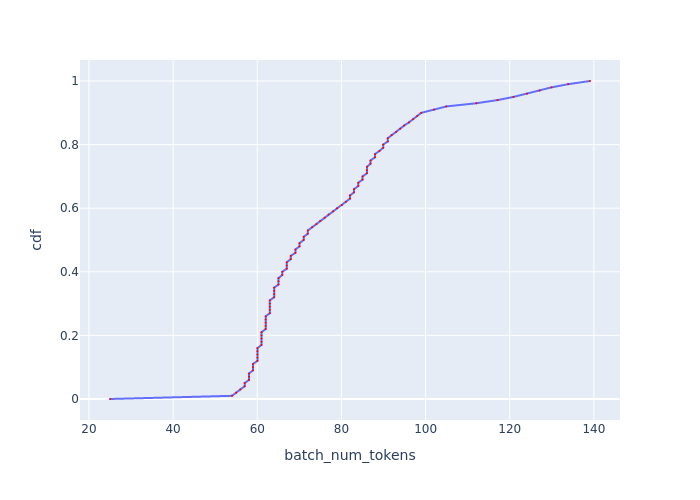

Source data for this figure (header and first rows):
, cdf, batch_num_tokens
0, 0.0, 25
1, 0.01, 54
2, 0.02, 54.98
3, 0.03, 55.98
4, 0.04, 57
5, 0.05, 57
6, 0.06, 58.03
7, 0.07, 58.03
8, 0.08, 58.03
9, 0.09, 58.97
10, 0.1, 58.97
11, 0.11, 58.97
12, 0.12, 60.04
13, 0.13, 60.04
14, 0.14, 60.04
15, 0.15, 60.04
16, 0.16, 60.04
17, 0.17, 61.01
18, 0.18, 61.01
19, 0.19, 61.01
20, 0.2, 61.01
21, 0.21, 61.01
22, 0.22, 61.99
23, 0.23, 61.99
24, 0.24, 61.99
25, 0.25, 61.99
26, 0.26, 61.99
27, 0.27, 62.99
28, 0.28, 62.99
29, 0.29, 62.99
30, 0.3, 62.99
31, 0.31, 62.99
32, 0.32, 64.01
33, 0.33, 64.01
34, 0.34, 64.01
35, 0.35, 64.01
36, 0.36, 65.04
37, 0.37, 65.04
38, 0.38, 65.04
39, 0.39, 65.96
40, 0.4, 65.96
41, 0.41, 67.02
42, 0.42, 67.02
43, 0.43, 67.02
44, 0.44, 67.97
45, 0.45, 67.97
46, 0.46, 69.06
47, 0.47, 69.06
48, 0.48, 70.04
49, 0.49, 70.04
50, 0.5, 71.02
51, 0.51, 71.02
52, 0.52, 72.02
53, 0.53, 72.02
54, 0.54, 73.04
55, 0.55, 74.07
56, 0.56, 74.96
57, 0.57, 76.02
58, 0.58, 76.94
59, 0.59, 78.02
... 41 more rows
